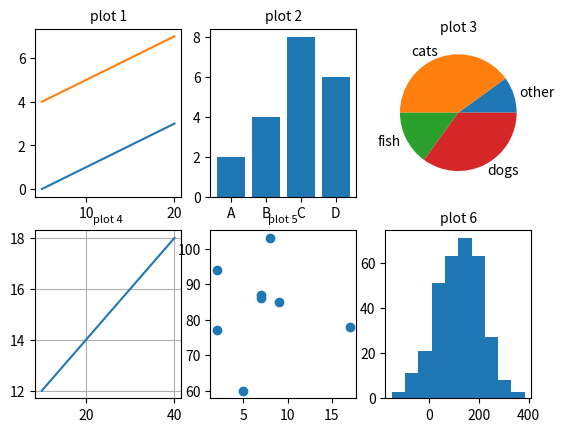

The matplotlib source for this figure:
#question 6
import numpy as np
import matplotlib.pyplot as plt
#subplot1
x1= np.array([5,10,15,20])
y1= np.array([0,1,2,3])
x2= np.array([5,10,15,20])
y2= np.array([4,5,6,7])
plt.subplot(2, 3, 1)
plt.plot(x1,y1,x2,y2)
plt.title ('plot 1', fontsize=10)

#subplot2
x=np.array (['A','B','C','D'])
y=np.array ([2,4,8,6])
plt.subplot(2, 3, 2)
plt.bar(x,y)
plt.title ('plot 2', fontsize=10)

#subplot3
y=np.array([10,40,15,35])
mylabels=['other','cats','fish','dogs']
plt.subplot(2, 3, 3)
plt.pie (y, labels = mylabels)
plt.title ('plot 3', fontsize=10)

#subplot 4
x= np.array ([10,20,30,40])
y= np.array ([12,14,16,18])
plt.subplot(2, 3, 4)
plt.grid()
plt.plot(x, y)
plt.title('plot 4',fontsize=8)

#subplot 5
x= np.array([5,7,8,7,2,17,2,9])
y= np.array ([60,86,103,87,94,78,77,85])
plt.subplot(2, 3, 5)
plt.scatter(x,y)
plt.title('plot 5',fontsize=8)

#subplot 6
x= np.random.normal(123, 90, 321)
plt.subplot (2,3,6)
plt.hist(x)
plt.title('plot 6', fontsize=10)
plt.show()